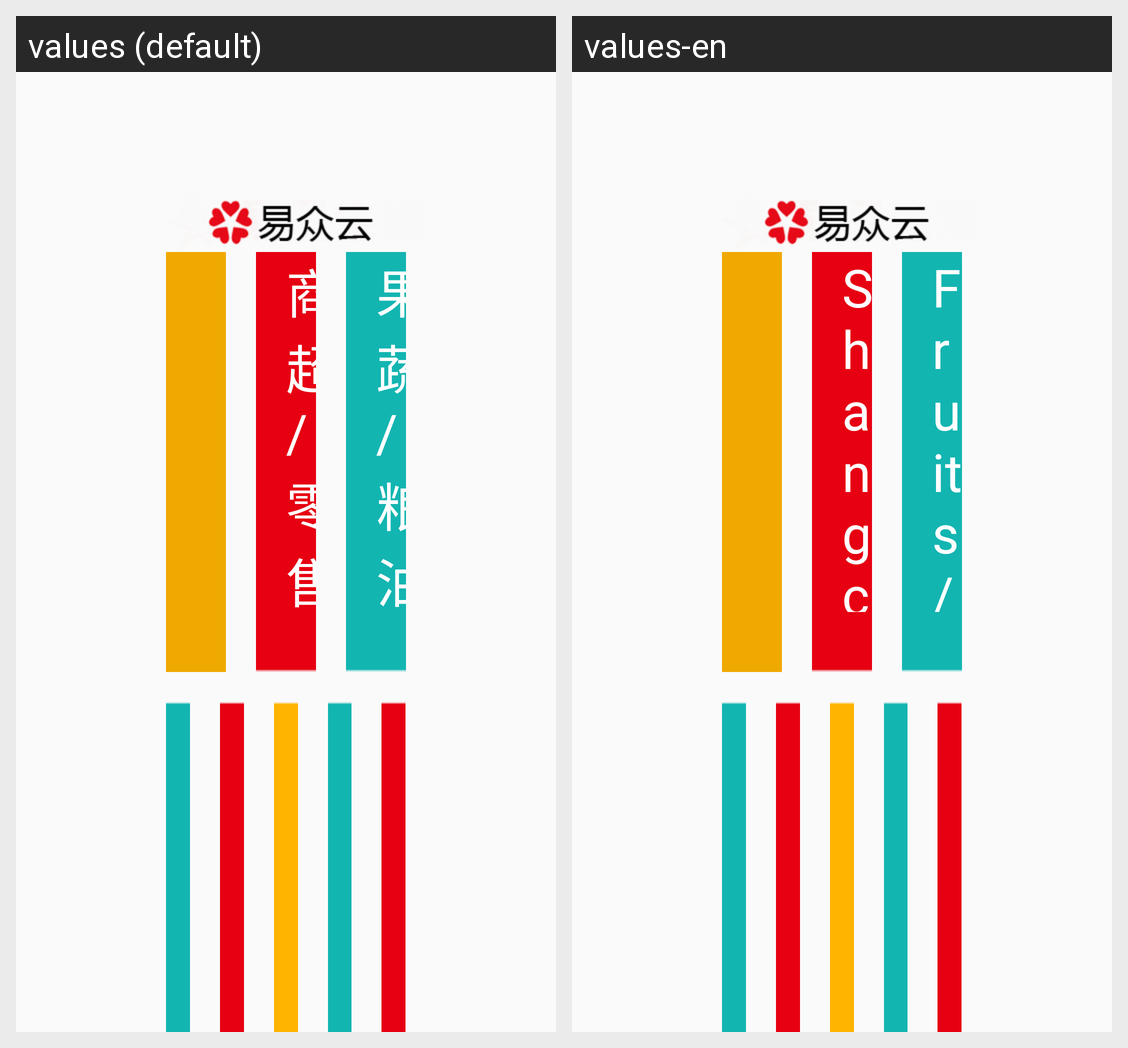

The Android screen above is rendered under two locales of the same app. Produce the string resources it draws, with the default and per-locale values.
Android screen res/layout/welcome_layout.xml rendered under 2 locales, left to right: values (default), values-en. Device: Nexus 5 (rendered at 1080×1920; each locale shown at half size, 540×960, under a caption strip naming it); theme NoActionBar..
Strings drawn on this screen, with the default value and each locale's value (text and hints the layout hard-codes, and strings that could not be matched under every locale, appear in the picture but are not listed):

shangchao_retail
  values: 商超/零售
  values-en: Shangchao/Retail

fruits_grain
  values: 果蔬/粮油
  values-en: Fruits/Grain
